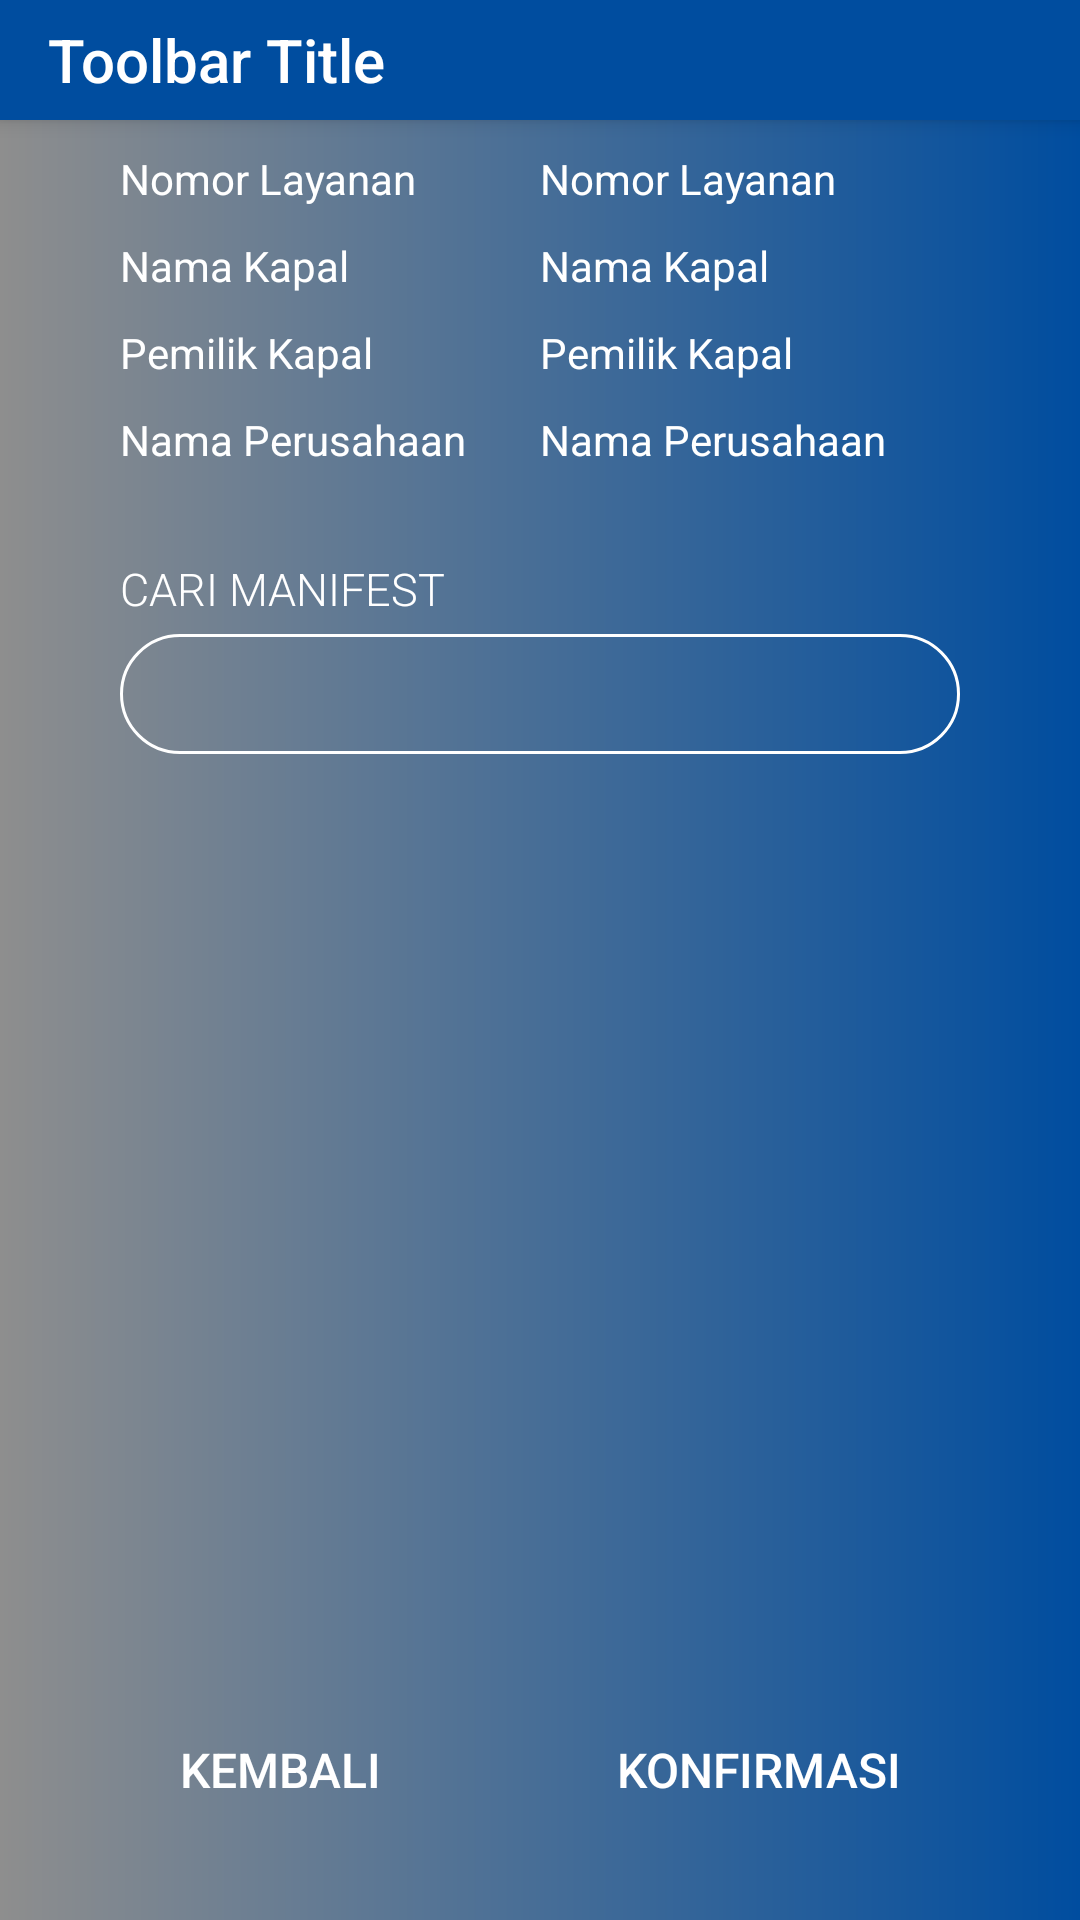

Write the Android layout XML for this screen, with the resource values it uses.
<!-- AndroidManifest.xml: application theme AppTheme -->
<!-- res/layout/activity_change_manifest.xml -->
<?xml version="1.0" encoding="utf-8"?>
<RelativeLayout xmlns:android="http://schemas.android.com/apk/res/android"
    xmlns:tools="http://schemas.android.com/tools"
    android:layout_width="match_parent"
    android:layout_height="match_parent"
    android:animateLayoutChanges="true"
    android:background="@drawable/grad_bg"
    tools:context=".activity.DetailManifestActivity">

    <include
        android:id="@+id/toolbarChangeManifest"
        layout="@layout/toolbar"
        android:layout_width="match_parent"
        android:layout_height="40dp"
        android:layout_marginBottom="20dp" />

    <RelativeLayout
        android:layout_width="wrap_content"
        android:layout_height="wrap_content"
        android:layout_marginLeft="40dp"
        android:layout_marginRight="40dp">

        <RelativeLayout
            android:id="@+id/relay1"
            android:layout_width="wrap_content"
            android:layout_height="wrap_content"
            android:layout_below="@+id/imgView_logo">

            <LinearLayout
                android:layout_width="match_parent"
                android:layout_height="wrap_content"
                android:layout_marginTop="20dp"
                android:orientation="vertical">

                <TableLayout
                    android:layout_width="match_parent"
                    android:layout_height="wrap_content"
                    android:layout_marginVertical="30dp">

                    <TableRow
                        android:layout_width="match_parent"
                        android:layout_height="wrap_content"
                        android:layout_marginBottom="10dp">

                        <TextView
                            android:id="@+id/changeManifestProvidedServiceNumber"
                            android:layout_width="wrap_content"
                            android:layout_height="wrap_content"
                            android:layout_weight="1"
                            android:text="@string/providedServiceNumberDetailManifestLabel"
                            android:textColor="@color/white"/>

                        <TextView
                            android:id="@+id/txtChangeManifestProvidedServiceNumber"
                            android:layout_width="wrap_content"
                            android:layout_height="wrap_content"
                            android:layout_weight="1"
                            android:text="@string/providedServiceNumberDetailManifestLabel"
                            android:textColor="@color/white"/>
                    </TableRow>

                    <TableRow
                        android:layout_width="match_parent"
                        android:layout_height="wrap_content"
                        android:layout_marginBottom="10dp">

                        <TextView
                            android:id="@+id/changeManifestVesselName"
                            android:layout_width="wrap_content"
                            android:layout_height="wrap_content"
                            android:layout_weight="1"
                            android:text="@string/vesselNameDetailManifestLabel"
                            android:textColor="@color/white"/>

                        <TextView
                            android:id="@+id/txtChangeManifestVesselName"
                            android:layout_width="wrap_content"
                            android:layout_height="wrap_content"
                            android:layout_weight="1"
                            android:text="@string/vesselNameDetailManifestLabel"
                            android:textColor="@color/white"/>
                    </TableRow>

                    <TableRow
                        android:layout_width="match_parent"
                        android:layout_height="wrap_content"
                        android:layout_marginBottom="10dp">

                        <TextView
                            android:id="@+id/changeManifestVesselOwner"
                            android:layout_width="wrap_content"
                            android:layout_height="wrap_content"
                            android:layout_weight="1"
                            android:text="@string/vesselOwnerDetailManifestLabel"
                            android:textColor="@color/white"/>

                        <TextView
                            android:id="@+id/txtChangeManifestVesselOwner"
                            android:layout_width="wrap_content"
                            android:layout_height="wrap_content"
                            android:layout_weight="1"
                            android:text="@string/vesselOwnerDetailManifestLabel"
                            android:textColor="@color/white"/>
                    </TableRow>

                    <TableRow>

                        <TextView
                            android:id="@+id/changeManifestCompanyName"
                            android:layout_width="wrap_content"
                            android:layout_height="wrap_content"
                            android:layout_weight="1"
                            android:text="@string/companyNameDetailManifestLabel"
                            android:textColor="@color/white"/>

                        <TextView
                            android:id="@+id/txtChangeManifestCompanyName"
                            android:layout_width="wrap_content"
                            android:layout_height="wrap_content"
                            android:layout_weight="1"
                            android:text="@string/companyNameDetailManifestLabel"
                            android:textColor="@color/white"/>
                    </TableRow>

                </TableLayout>

                <LinearLayout
                    android:layout_width="match_parent"
                    android:layout_height="wrap_content"
                    android:orientation="vertical">

                    <TextView
                        android:layout_width="wrap_content"
                        android:layout_height="wrap_content"
                        android:fontFamily="sans-serif-light"
                        android:text="@string/providedServiceNumberLabel"
                        android:textAllCaps="true"
                        android:textColor="@color/white"
                        android:textSize="15sp" />

                    <EditText
                        android:id="@+id/changeManifestSearchServiceNumber"
                        android:layout_width="match_parent"
                        android:layout_height="40dp"
                        android:layout_marginTop="5dp"
                        android:background="@drawable/et_bg"
                        android:fontFamily="sans-serif-light"
                        android:inputType="text"
                        android:paddingLeft="15dp"
                        android:paddingRight="15dp"
                        android:textColor="@color/white"
                        android:textSize="15sp" />

                    <LinearLayout
                        android:layout_width="match_parent"
                        android:layout_height="130dp">

                        <androidx.recyclerview.widget.RecyclerView
                            android:id="@+id/recyclerChangeManifest"
                            android:layout_width="match_parent"
                            android:layout_height="wrap_content"
                            android:scrollbars="vertical" />

                    </LinearLayout>

                </LinearLayout>

                <RelativeLayout
                    android:layout_width="match_parent"
                    android:layout_height="wrap_content"
                    android:layout_marginBottom="30dp">

                    <Button
                        android:id="@+id/btnChangeManifestBackToHome"
                        android:layout_width="wrap_content"
                        android:layout_height="40dp"
                        android:layout_alignParentBottom="true"
                        android:layout_alignParentLeft="true"
                        android:layout_centerHorizontal="true"
                        android:background="@drawable/btn_bg"
                        android:fontFamily="sans-serif-medium"
                        android:paddingLeft="20dp"
                        android:paddingRight="20dp"
                        android:text="@string/buttonBackToSearchManifest"
                        android:textAllCaps="false"
                        android:textColor="@color/white"
                        android:textSize="16sp" />

                    <Button
                        android:id="@+id/btnConfirmChangeManifest"
                        android:layout_width="wrap_content"
                        android:layout_height="40dp"
                        android:layout_alignParentBottom="true"
                        android:layout_alignParentRight="true"
                        android:layout_centerHorizontal="true"
                        android:background="@drawable/btn_bg"
                        android:fontFamily="sans-serif-medium"
                        android:paddingLeft="20dp"
                        android:paddingRight="20dp"
                        android:layout_marginLeft="30dp"
                        android:text="@string/btnConfirm"
                        android:textAllCaps="false"
                        android:textColor="@color/white"
                        android:textSize="16sp" />

                </RelativeLayout>

            </LinearLayout>

        </RelativeLayout>

    </RelativeLayout>

</RelativeLayout>
<!-- res/layout/toolbar.xml (included above) -->
<?xml version="1.0" encoding="utf-8"?>
<androidx.appcompat.widget.Toolbar xmlns:android="http://schemas.android.com/apk/res/android"
    xmlns:app="http://schemas.android.com/apk/res-auto"
    android:layout_width="match_parent"
    android:layout_height="wrap_content"
    android:background="@color/gradStop"
    android:elevation="4dp"
    android:orientation="vertical"
    app:title="Toolbar Title"
    app:titleTextColor="@color/white">

</androidx.appcompat.widget.Toolbar>
<!-- resources referenced by this layout -->
<resources>
  <color name="gradStop">#004D9F</color>
  <color name="white">#FFFFFF</color>
  <!-- drawable et_bg (drawable) -->
  <shape xmlns:android="http://schemas.android.com/apk/res/android"
      android:shape="rectangle">
  
      <corners
          android:bottomLeftRadius="20dp"
          android:bottomRightRadius="20dp"
          android:topLeftRadius="20dp"
          android:topRightRadius="20dp"/>
  
      <stroke
          android:width="1dp"
          android:color="@color/white"/>
  </shape>
  <!-- drawable grad_bg (drawable) -->
  <?xml version="1.0" encoding="utf-8"?>
  <shape xmlns:android="http://schemas.android.com/apk/res/android"
      android:shape="rectangle">
  
      <gradient
          android:angle="0"
          android:endColor="@color/gradStop"
          android:startColor="@color/gradStart"
          android:type="linear"></gradient>
  
  </shape>
  <string name="btnConfirm">KONFIRMASI</string>
  <string name="buttonBackToSearchManifest">KEMBALI</string>
  <string name="companyNameDetailManifestLabel">Nama Perusahaan</string>
  <string name="providedServiceNumberDetailManifestLabel">Nomor Layanan</string>
  <string name="providedServiceNumberLabel">CARI MANIFEST</string>
  <string name="vesselNameDetailManifestLabel">Nama Kapal</string>
  <string name="vesselOwnerDetailManifestLabel">Pemilik Kapal</string>
  <style name="AppTheme" parent="Theme.AppCompat.Light.DarkActionBar">
          
          <item name="windowActionBar">false</item>
          <item name="windowNoTitle">true</item>
          <item name="colorPrimary">@color/colorPrimary</item>
          <item name="colorPrimaryDark">@color/colorPrimaryDark</item>
          <item name="colorAccent">@color/colorAccent</item>
      </style>
  <color name="gradStart">#8E8E8E</color>
  <color name="colorPrimary">#23A7D8</color>
  <color name="colorPrimaryDark">#23A7D8</color>
  <color name="colorAccent">#FFFFFF</color>
</resources>
